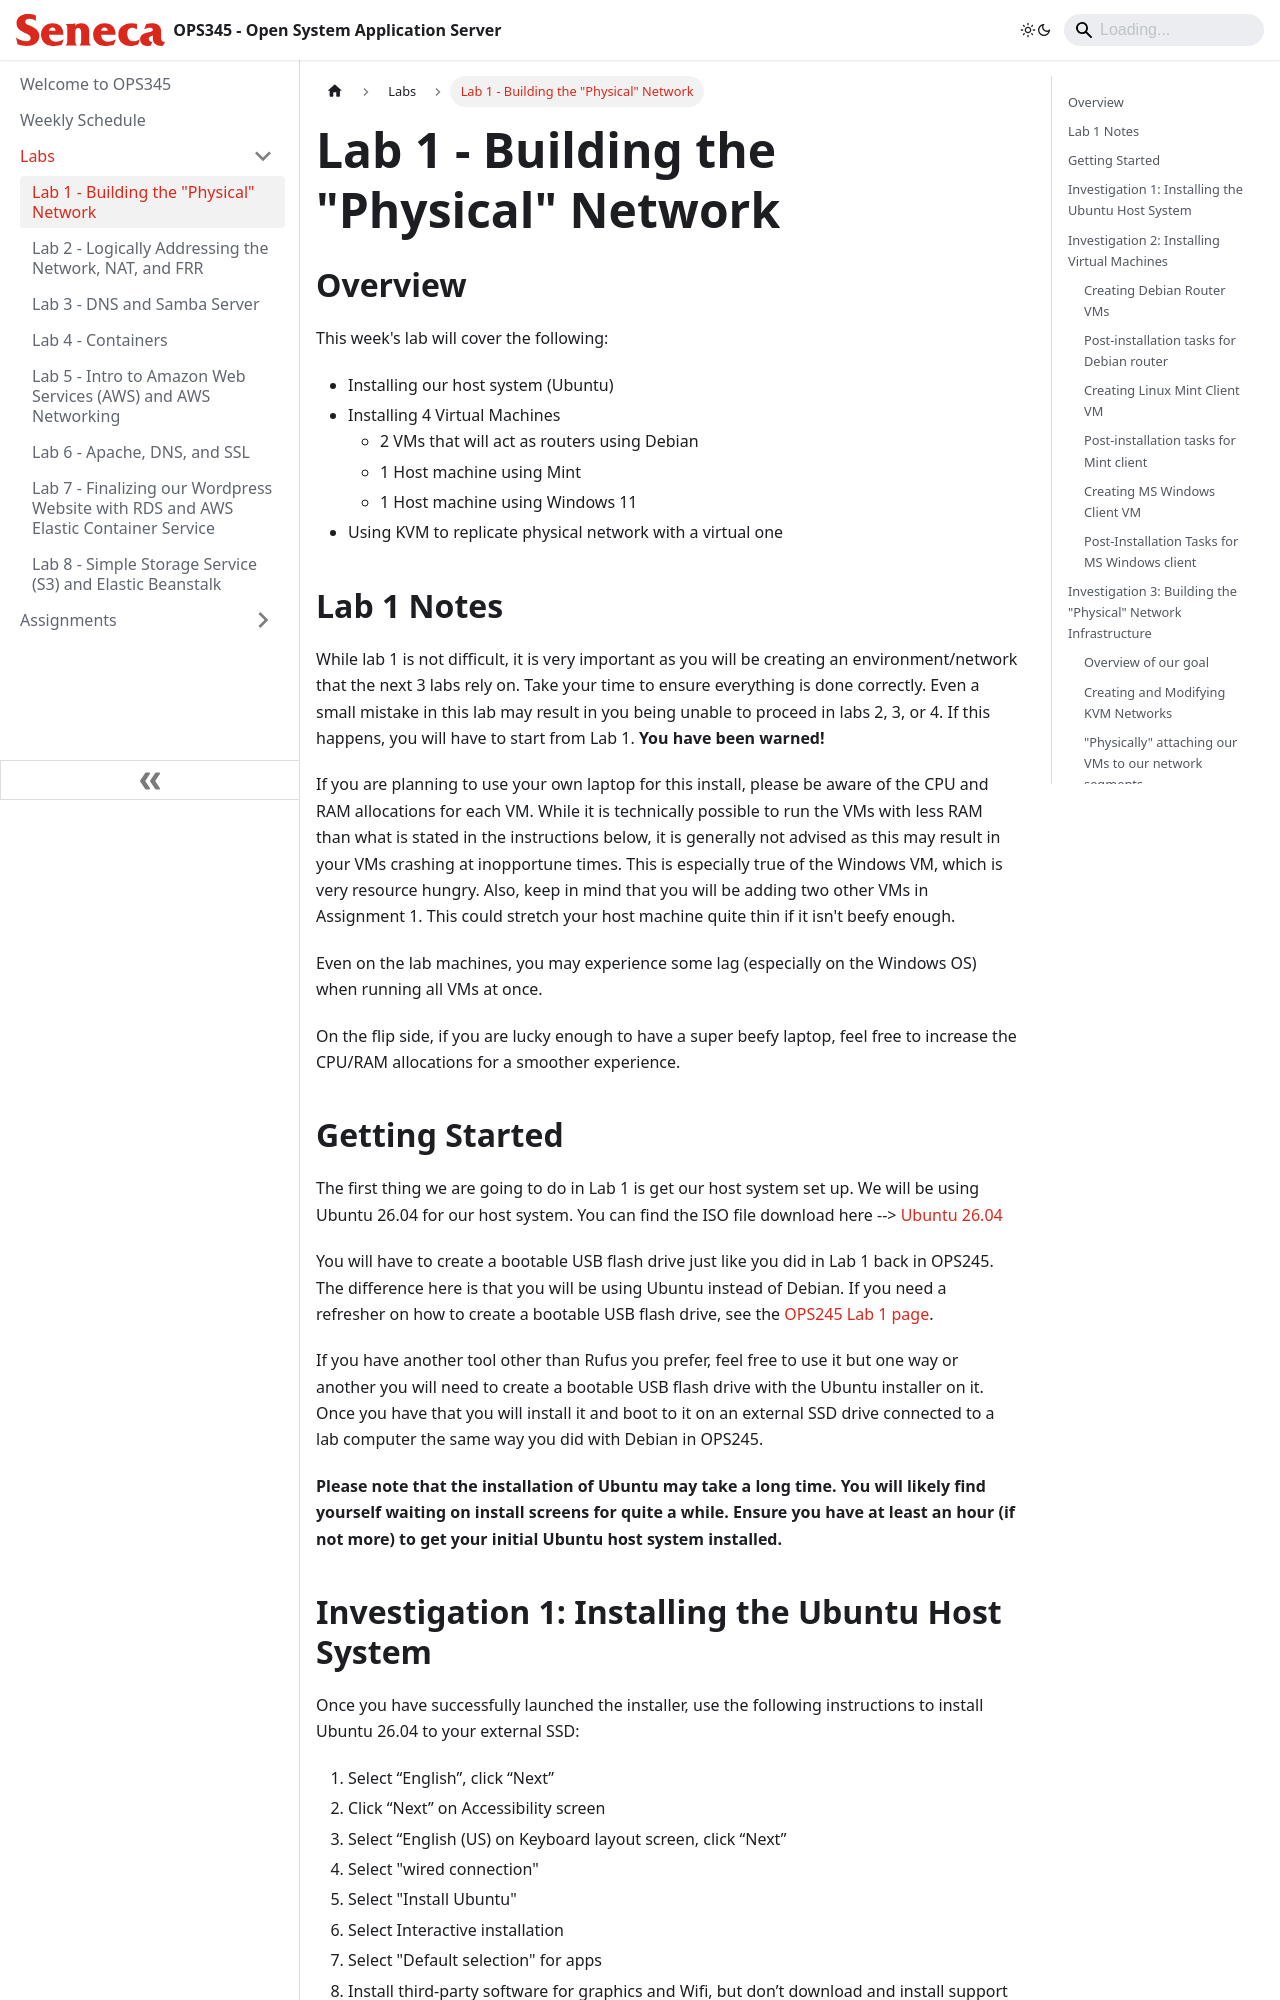

repository: Seneca-ICTOER/OPS345 · page: Labs/lab1.html · generator: docusaurus

---
id: lab1
title: Lab 1 - Building the "Physical" Network
sidebar_position: 1
description: Installing the host system, installing virtual machines, and creating the "physical" network
---

# Lab 1 - Building the "Physical" Network

## Overview

This week's lab will cover the following:

- Installing our host system (Ubuntu)
- Installing 4 Virtual Machines
  - 2 VMs that will act as routers using Debian
  - 1 Host machine using Mint
  - 1 Host machine using Windows 11
- Using KVM to replicate physical network with a virtual one

## Lab 1 Notes

While lab 1 is not difficult, it is very important as you will be creating an environment/network that the next 3 labs rely on. Take your time to ensure everything is done correctly. Even a small mistake in this lab may result in you being unable to proceed in labs 2, 3, or 4. If this happens, you will have to start from Lab 1. 
**You have been warned!**

If you are planning to use your own laptop for this install, please be aware of the CPU and RAM allocations for each VM. While it is technically possible to run the VMs with less RAM than what is stated in the instructions below, it is generally not advised as this may result in your VMs crashing at inopportune times. This is especially true of the Windows VM, which is very resource hungry. Also, keep in mind that you will be adding two other VMs in Assignment 1. This could stretch your host machine quite thin if it isn't beefy enough. 

Even on the lab machines, you may experience some lag (especially on the Windows OS) when running all VMs at once. 

On the flip side, if you are lucky enough to have a super beefy laptop, feel free to increase the CPU/RAM allocations for a smoother experience.

## Getting Started

The first thing we are going to do in Lab 1 is get our host system set up. We will be using Ubuntu 26.04 for our host system.
You can find the ISO file download here --> [Ubuntu 26.04](https://ubuntu.com/download/desktop)

You will have to create a bootable USB flash drive just like you did in Lab 1 back in OPS245. The difference here is that you will be using Ubuntu instead of Debian.
If you need a refresher on how to create a bootable USB flash drive, see the [OPS245 Lab 1 page](https://seneca-ictoer.github.io/OPS245/A-Labs/lab1).

If you have another tool other than Rufus you prefer, feel free to use it but one way or another you will need to create a bootable USB flash drive with the Ubuntu installer on it. Once you have that you will install it and boot to it on an external SSD drive connected to a lab computer the same way you did with Debian in OPS245.

**Please note that the installation of Ubuntu may take a long time. You will likely find yourself waiting on install screens for quite a while. Ensure you have at least an hour (if not more) to get your initial Ubuntu host system installed.**
